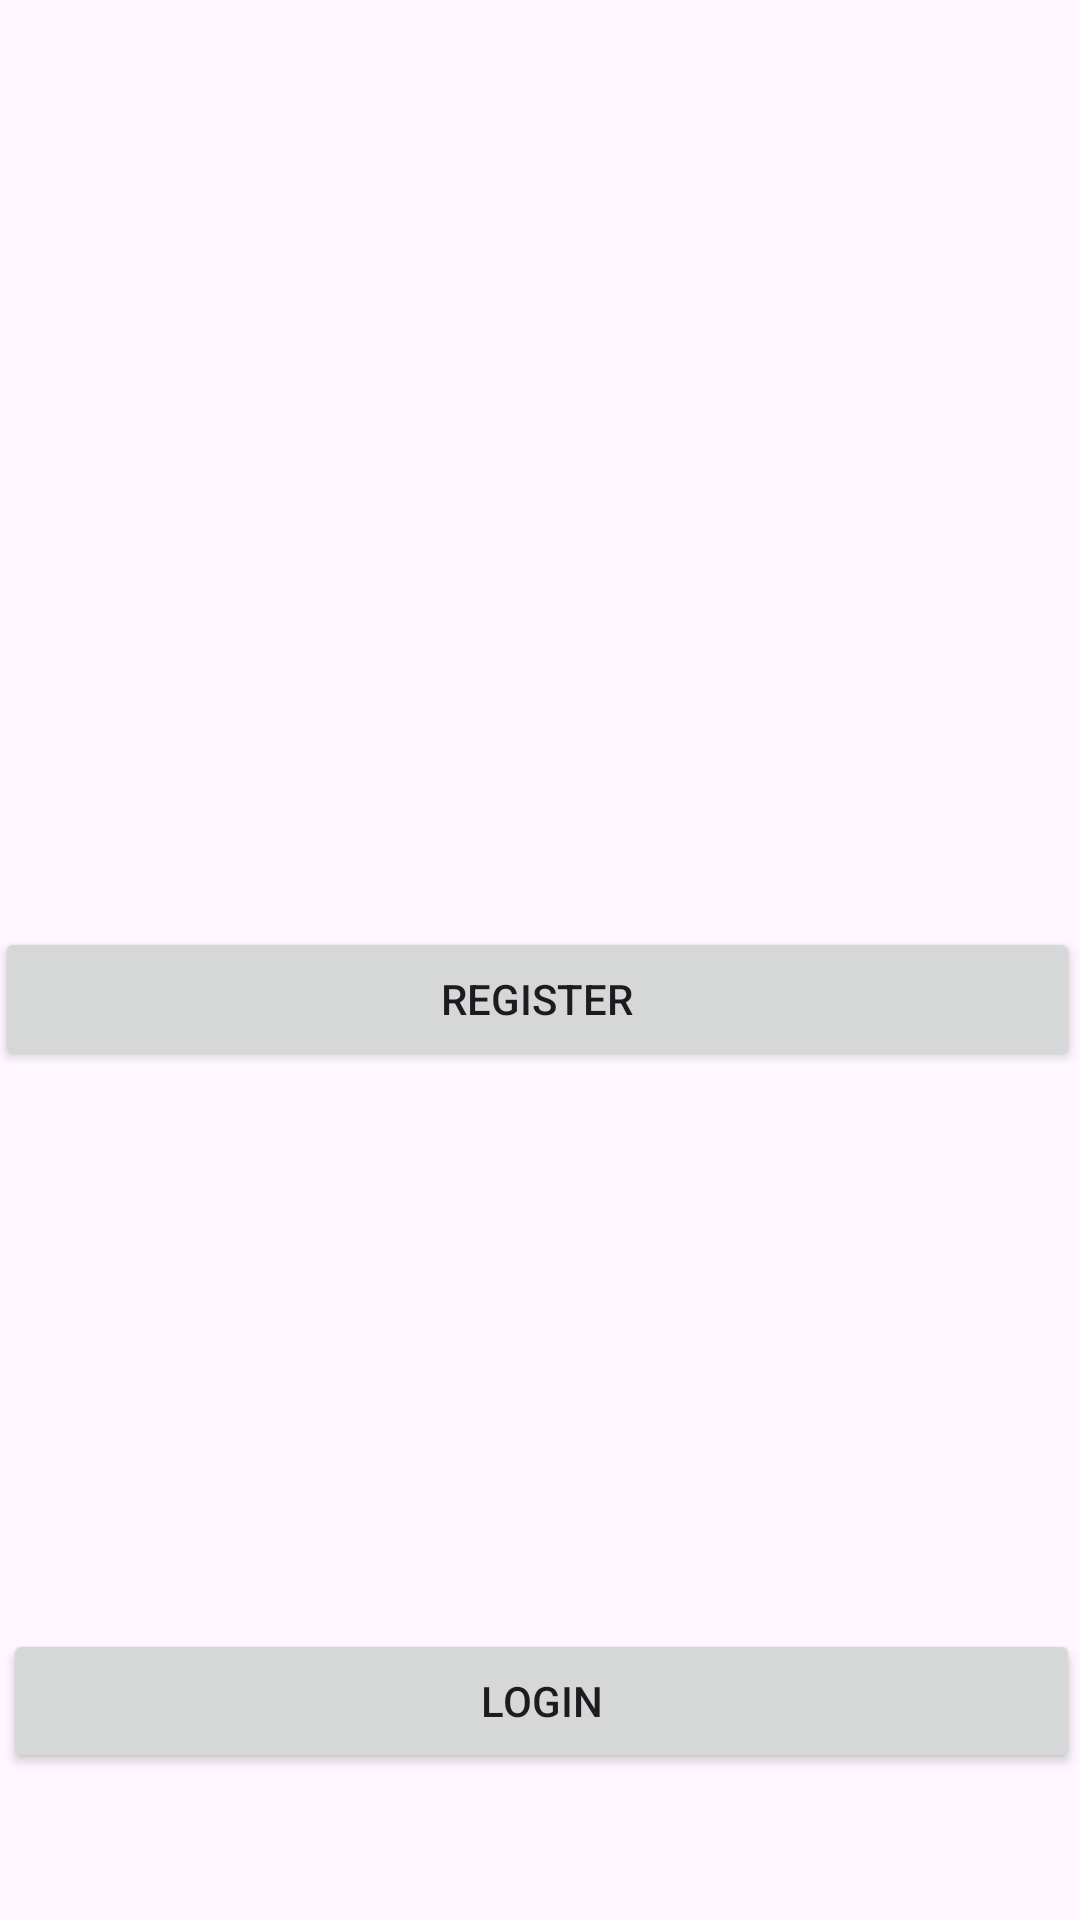

The Android layout XML behind this screen, and the referenced resources:
<!-- AndroidManifest.xml: application theme Theme.AppGestionAbsence -->
<!-- res/layout/activity_start.xml -->
<?xml version="1.0" encoding="utf-8"?>
<RelativeLayout xmlns:android="http://schemas.android.com/apk/res/android"
    xmlns:app="http://schemas.android.com/apk/res-auto"
    xmlns:tools="http://schemas.android.com/tools"
    android:layout_width="match_parent"
    android:layout_height="match_parent"
    tools:context=".StartActivity">


    <Button
        android:id="@+id/register"
        android:layout_width="match_parent"
        android:layout_height="wrap_content"
        android:layout_alignParentStart="true"
        android:layout_alignParentBottom="true"
        android:layout_centerInParent="true"
        android:layout_marginStart="-2dp"
        android:layout_marginBottom="283dp"
        android:text="register" />

    <Button
        android:id="@+id/login"
        android:layout_width="match_parent"
        android:layout_height="wrap_content"
        android:layout_alignParentStart="true"
        android:layout_alignParentTop="true"
        android:layout_alignParentEnd="true"
        android:layout_marginStart="1dp"
        android:layout_marginTop="543dp"
        android:layout_marginEnd="0dp"
        android:text="login" />

    <ImageView
        android:id="@+id/imageView"
        android:layout_width="360dp"
        android:layout_height="282dp"
        android:layout_alignParentStart="true"
        android:layout_alignParentTop="true"
        android:layout_marginStart="25dp"
        android:layout_marginTop="31dp"
        app:srcCompat="@drawable/essectlogo" />

</RelativeLayout>
<!-- resources referenced by this layout -->
<resources>
  <style name="Theme.AppGestionAbsence" parent="Base.Theme.AppGestionAbsence" />
  <style name="Base.Theme.AppGestionAbsence" parent="Theme.Material3.DayNight.NoActionBar">
          
          
      </style>
</resources>
